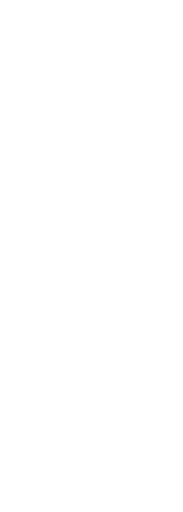
t = 0.00 s
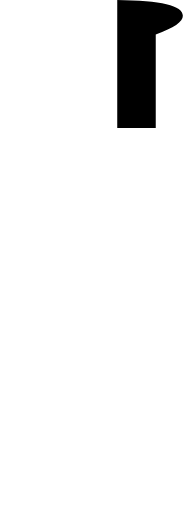
t = 0.13 s
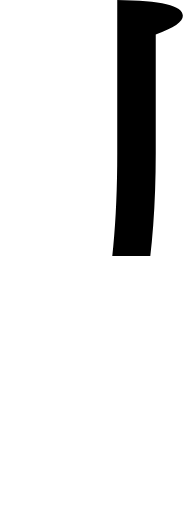
t = 0.25 s
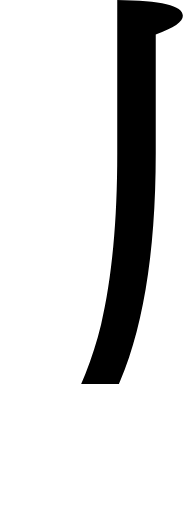
t = 0.38 s
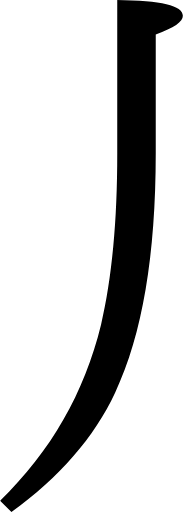
t = 0.50 s

The animated SVG that drew these frames (rendered in a browser with its animation timeline set to each time). Animation: 1 SMIL element (animate=1); one cycle of 0.50 s.

<svg viewBox="0.0,0.0 45.1,126.3" xmlns="http://www.w3.org/2000/svg">
  <clipPath id="wt">
    <path d="
      M 0.0,123.5
      c 12.5,-12.1,20.8,-26.6,24.9,-43.4
      c 2.7,-11.5,4.0,-25.6,4.0,-42.3
      v -37.8
      c 10.8,0.1,16.2,1.4,16.2,3.9
      c 0.0,1.5,-2.2,3.0,-6.7,4.6
      v 29.3
      c 0.0,25.1,-3.3,44.8,-10.0,59.0
      c -5.2,11.1,-13.7,20.9,-25.6,29.5
      L 0.0,123.5
      Z"
    />
  </clipPath>
  <g clip-path="url(#wt)">
    <rect x="0" y="0" width="45.1" height="0">
      <animate attributeName="height" values="0;126.3" begin="0s" dur="0.5s" repeatCount="1" fill="freeze"/>
    </rect>
  </g>
</svg>
